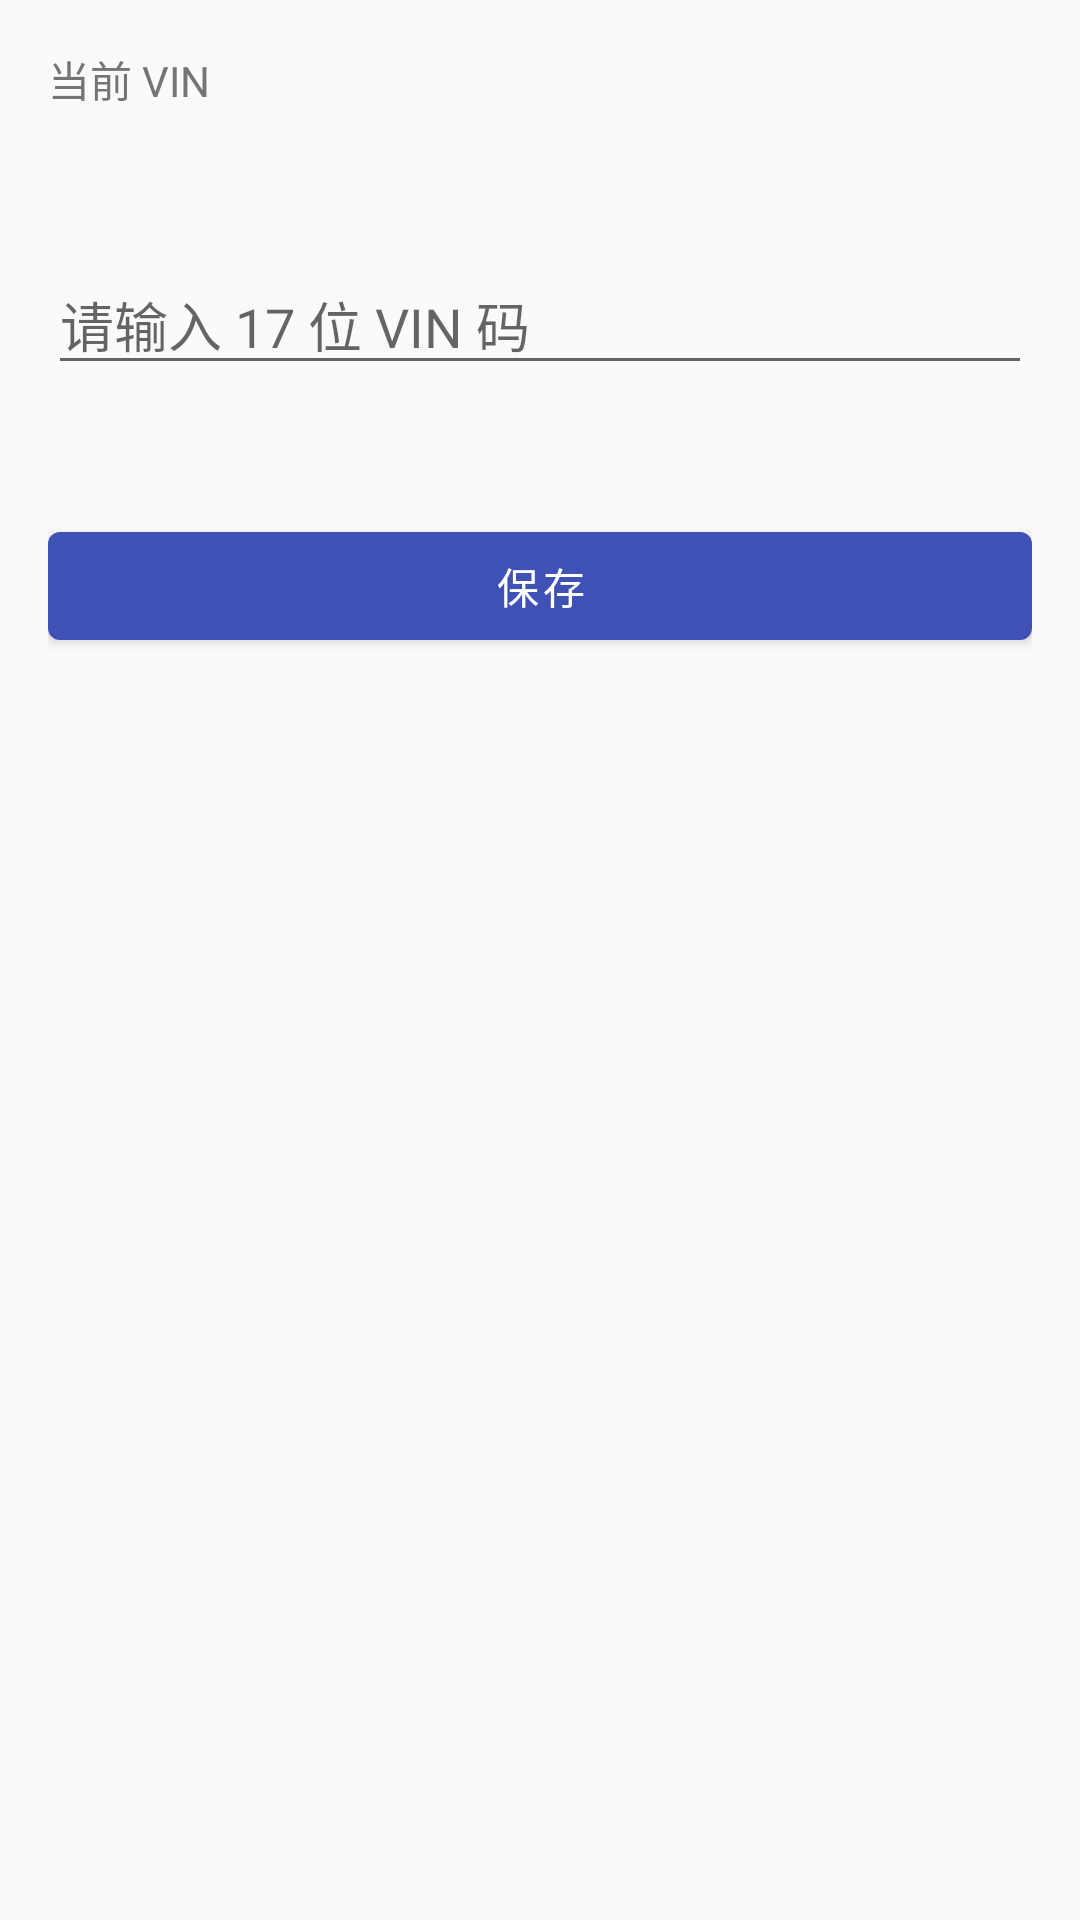

Android layout source for this screen:
<!-- AndroidManifest.xml: activity theme Theme.VinScanner -->
<!-- res/layout/activity_vin_edit.xml -->
<?xml version="1.0" encoding="utf-8"?>
<LinearLayout xmlns:android="http://schemas.android.com/apk/res/android"
    android:layout_width="match_parent"
    android:layout_height="match_parent"
    android:background="@color/bg_window"
    android:orientation="vertical"
    android:padding="16dp">

    <TextView
        android:id="@+id/tv_current_vin_label"
        android:layout_width="match_parent"
        android:layout_height="wrap_content"
        android:text="@string/edit_current_vin"
        android:textColor="@color/text_secondary"
        android:textSize="14sp" />

    <TextView
        android:id="@+id/tv_current_vin"
        android:layout_width="match_parent"
        android:layout_height="wrap_content"
        android:layout_marginTop="4dp"
        android:textColor="@color/text_primary"
        android:textSize="18sp"
        android:textStyle="bold" />

    <EditText
        android:id="@+id/et_vin"
        android:layout_width="match_parent"
        android:layout_height="wrap_content"
        android:layout_marginTop="20dp"
        android:autofillHints=""
        android:hint="@string/dialog_input_hint"
        android:inputType="textCapCharacters|textNoSuggestions"
        android:maxLength="17" />

    <TextView
        android:id="@+id/tv_error"
        android:layout_width="match_parent"
        android:layout_height="wrap_content"
        android:layout_marginTop="8dp"
        android:textColor="@color/red"
        android:textSize="14sp" />

    <com.google.android.material.button.MaterialButton
        android:id="@+id/btn_save"
        android:layout_width="match_parent"
        android:layout_height="wrap_content"
        android:layout_marginTop="16dp"
        android:text="@string/action_save"
        android:textAllCaps="false" />
</LinearLayout>
<!-- resources referenced by this layout -->
<resources>
  <color name="bg_window">#FAFAFA</color>
  <color name="red">#E53935</color>
  <color name="text_primary">#212121</color>
  <color name="text_secondary">#757575</color>
  <string name="action_save">保存</string>
  <string name="dialog_input_hint">请输入 17 位 VIN 码</string>
  <string name="edit_current_vin">当前 VIN</string>
  <style name="Theme.VinScanner" parent="Theme.MaterialComponents.DayNight.DarkActionBar">
          <item name="colorPrimary">@color/primary</item>
          <item name="colorPrimaryDark">@color/primary_dark</item>
          <item name="colorAccent">@color/accent</item>
          <item name="android:windowBackground">@color/bg_window</item>
          <item name="android:statusBarColor" tools:targetApi="l">@color/primary_dark</item>
      </style>
  <color name="primary">#3F51B5</color>
  <color name="primary_dark">#303F9F</color>
  <color name="accent">#FF4081</color>
</resources>
